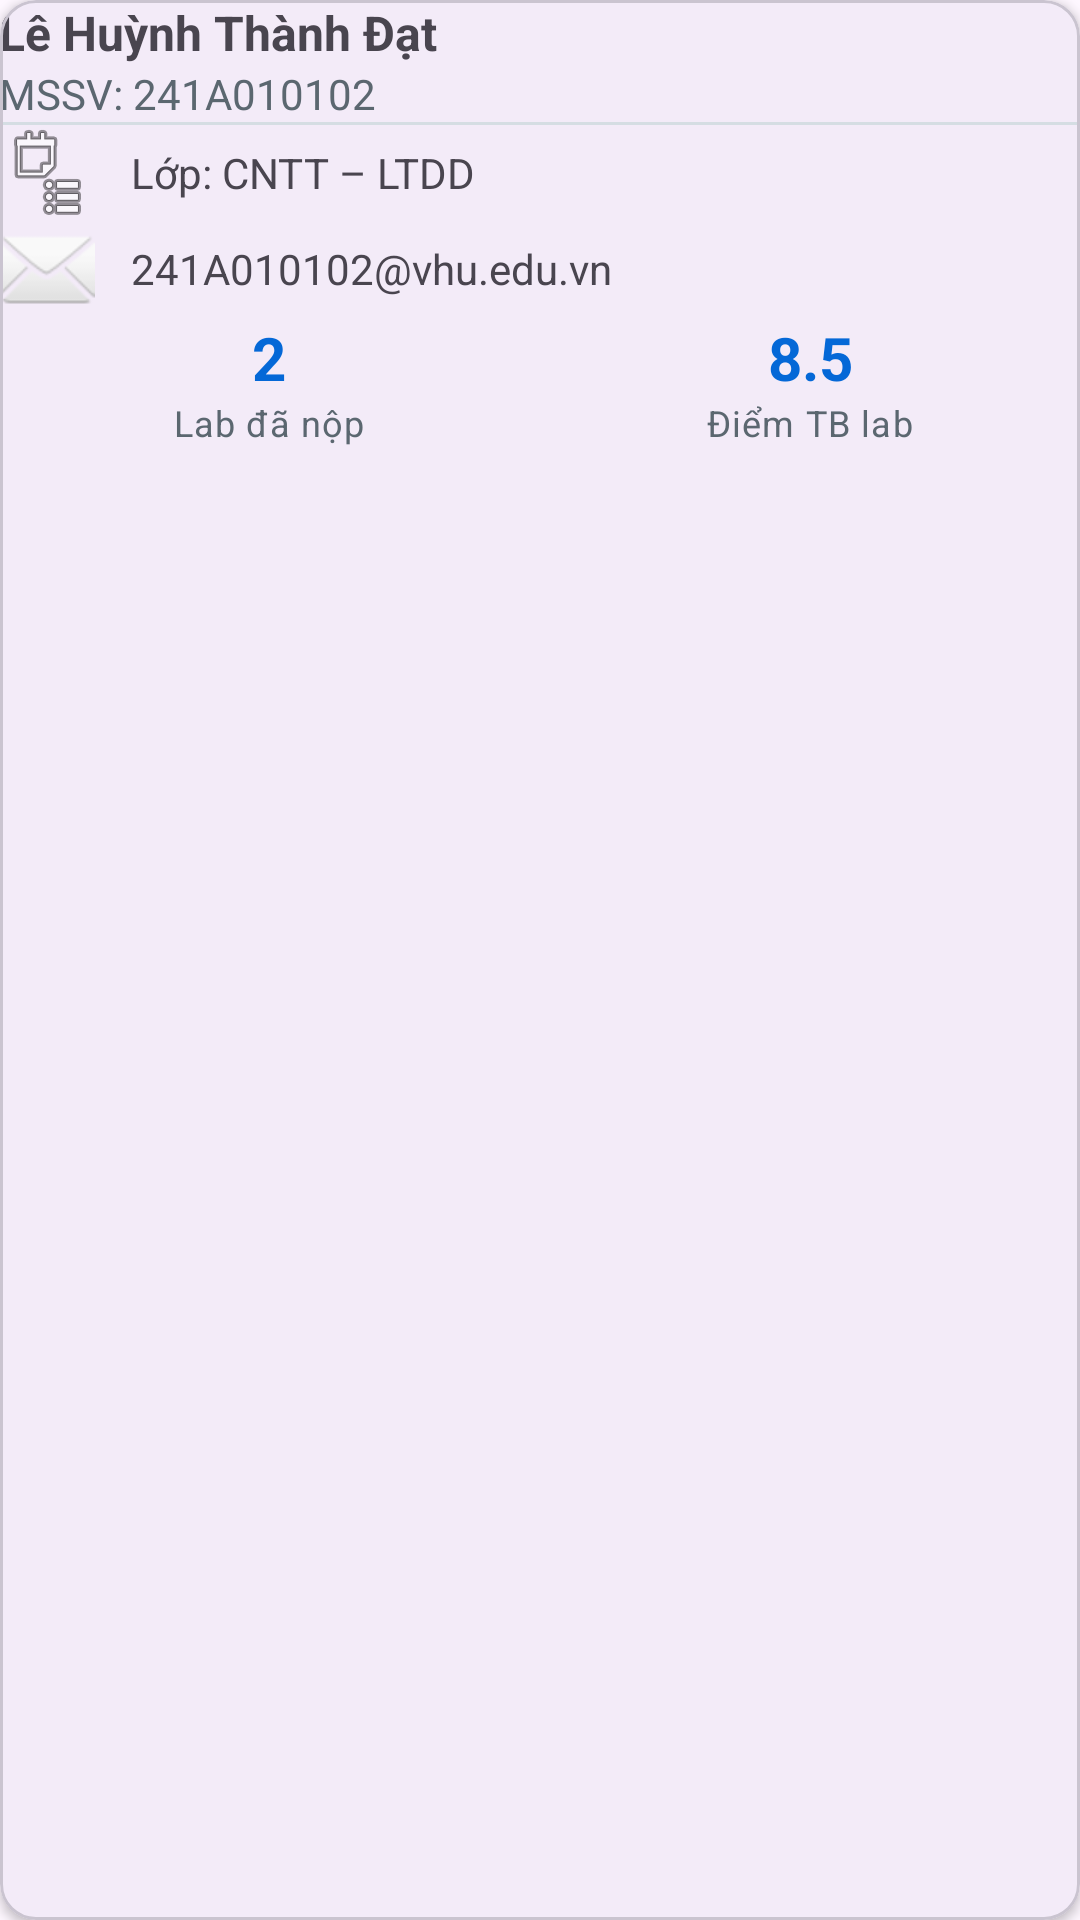

Android layout source for this screen:
<!-- AndroidManifest.xml: application theme Theme.A3_241A010102 -->
<!-- res/layout/view_profile_card.xml -->
<?xml version="1.0" encoding="utf-8"?>
<com.google.android.material.card.MaterialCardView
    xmlns:android="http://schemas.android.com/apk/res/android"
    xmlns:app="http://schemas.android.com/apk/res-auto"
    android:layout_width="match_parent"
    android:layout_height="wrap_content"
    android:layout_marginTop="@dimen/space_lg"
    app:cardCornerRadius="12dp"
    app:cardElevation="2dp">

    <LinearLayout
        android:layout_width="match_parent"
        android:layout_height="wrap_content"
        android:orientation="vertical"
        android:padding="@dimen/space_md">

        <TextView
            android:layout_width="wrap_content"
            android:layout_height="wrap_content"
            android:text="@string/student_name"
            android:textSize="16sp"
            android:textStyle="bold" />

        <TextView
            android:layout_width="wrap_content"
            android:layout_height="wrap_content"
            android:text="@string/student_id_line"
            android:textColor="@color/muted" />

        <View
            android:layout_width="match_parent"
            android:layout_height="1dp"
            android:layout_marginTop="@dimen/space_md"
            android:layout_marginBottom="@dimen/space_md"
            android:background="@color/divider" />

        <TextView
            android:layout_width="wrap_content"
            android:layout_height="wrap_content"
            android:drawablePadding="12dp"
            android:gravity="center_vertical"
            android:text="@string/class_line"
            app:drawableStartCompat="@android:drawable/ic_menu_agenda" />

        <TextView
            android:layout_width="wrap_content"
            android:layout_height="wrap_content"
            android:layout_marginTop="@dimen/space_sm"
            android:drawablePadding="12dp"
            android:gravity="center_vertical"
            android:text="@string/email_line"
            app:drawableStartCompat="@android:drawable/ic_dialog_email" />

        
        <LinearLayout
            android:layout_width="match_parent"
            android:layout_height="wrap_content"
            android:layout_marginTop="@dimen/space_md"
            android:orientation="horizontal">

            <LinearLayout
                android:layout_width="0dp"
                android:layout_height="wrap_content"
                android:layout_weight="1"
                android:background="@drawable/bg_stat"
                android:gravity="center"
                android:orientation="vertical"
                android:padding="@dimen/space_md">

                <TextView
                    style="@style/StatValueText"
                    android:layout_width="wrap_content"
                    android:layout_height="wrap_content"
                    android:text="@string/stat_labs_value" />

                <TextView
                    style="@style/StatLabelText"
                    android:layout_width="wrap_content"
                    android:layout_height="wrap_content"
                    android:text="@string/stat_labs_label" />
            </LinearLayout>

            <LinearLayout
                android:layout_width="0dp"
                android:layout_height="wrap_content"
                android:layout_marginStart="@dimen/space_md"
                android:layout_weight="1"
                android:background="@drawable/bg_stat"
                android:gravity="center"
                android:orientation="vertical"
                android:padding="@dimen/space_md">

                <TextView
                    style="@style/StatValueText"
                    android:layout_width="wrap_content"
                    android:layout_height="wrap_content"
                    android:text="@string/stat_score_value" />

                <TextView
                    style="@style/StatLabelText"
                    android:layout_width="wrap_content"
                    android:layout_height="wrap_content"
                    android:text="@string/stat_score_label" />
            </LinearLayout>
        </LinearLayout>
    </LinearLayout>
</com.google.android.material.card.MaterialCardView>
<!-- resources referenced by this layout -->
<resources>
  <color name="divider">#D5DDE3</color>
  <color name="muted">#5B6770</color>
  <string name="class_line">Lớp: CNTT – LTDD</string>
  <string name="email_line">241A010102@vhu.edu.vn</string>
  <string name="stat_labs_label">Lab đã nộp</string>
  <string name="stat_labs_value">2</string>
  <string name="stat_score_label">Điểm TB lab</string>
  <string name="stat_score_value">8.5</string>
  <string name="student_id_line">MSSV: 241A010102</string>
  <string name="student_name">Lê Huỳnh Thành Đạt</string>
  <style name="StatLabelText" parent="TextAppearance.Material3.BodySmall">
          <item name="android:textSize">12sp</item>
          <item name="android:textColor">@color/muted</item>
      </style>
  <style name="StatValueText" parent="TextAppearance.Material3.HeadlineMedium">
          <item name="android:textSize">20sp</item>
          <item name="android:textStyle">bold</item>
          <item name="android:textColor">@color/primary</item>
      </style>
  <style name="Theme.A3_241A010102" parent="Base.Theme.A3_241A010102" />
  <color name="primary">#0468D7</color>
  <style name="Base.Theme.A3_241A010102" parent="Theme.Material3.DayNight.NoActionBar">
          
          
      </style>
</resources>
